Run: headless pygame with SDL's dummy video driver; simulated clock (each Clock.tick advances the game by its frame time, no real sleeping); random seed 0; keys injected as events and as key.get_pressed() state; no mouse input.
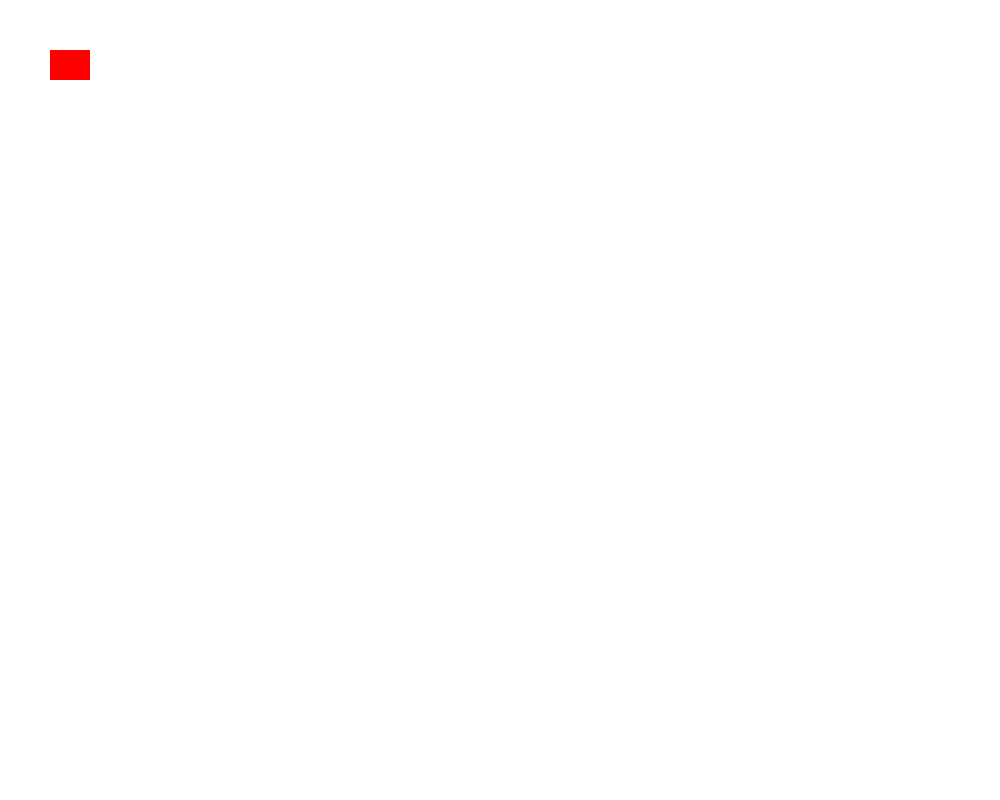
Frame 1 of 4 · flips 1–60 · no input
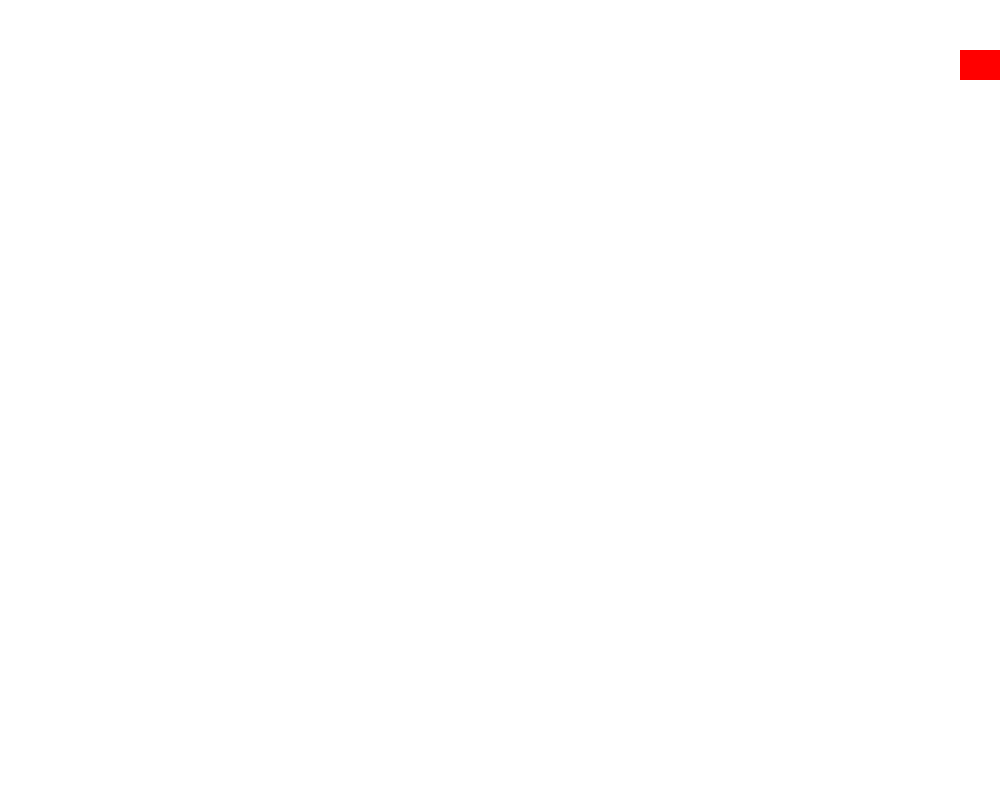
Frame 2 of 4 · flips 61–180 · tapped SPACE, RETURN · held RIGHT (→), D
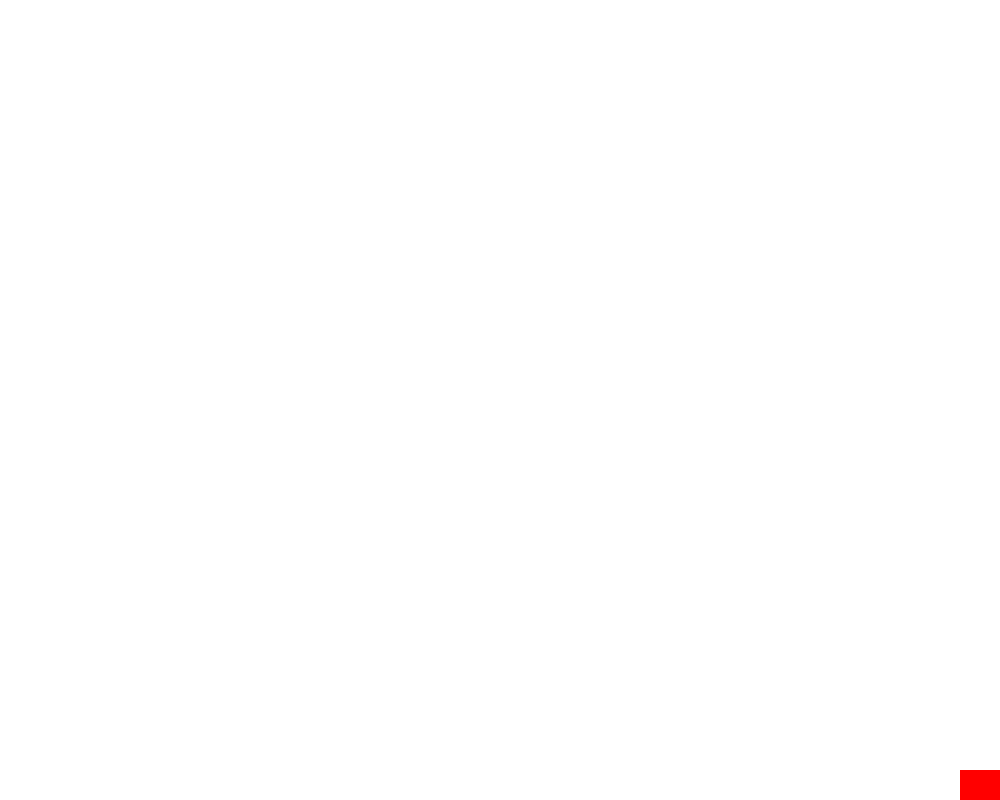
Frame 3 of 4 · flips 181–300 · held DOWN (↓), S
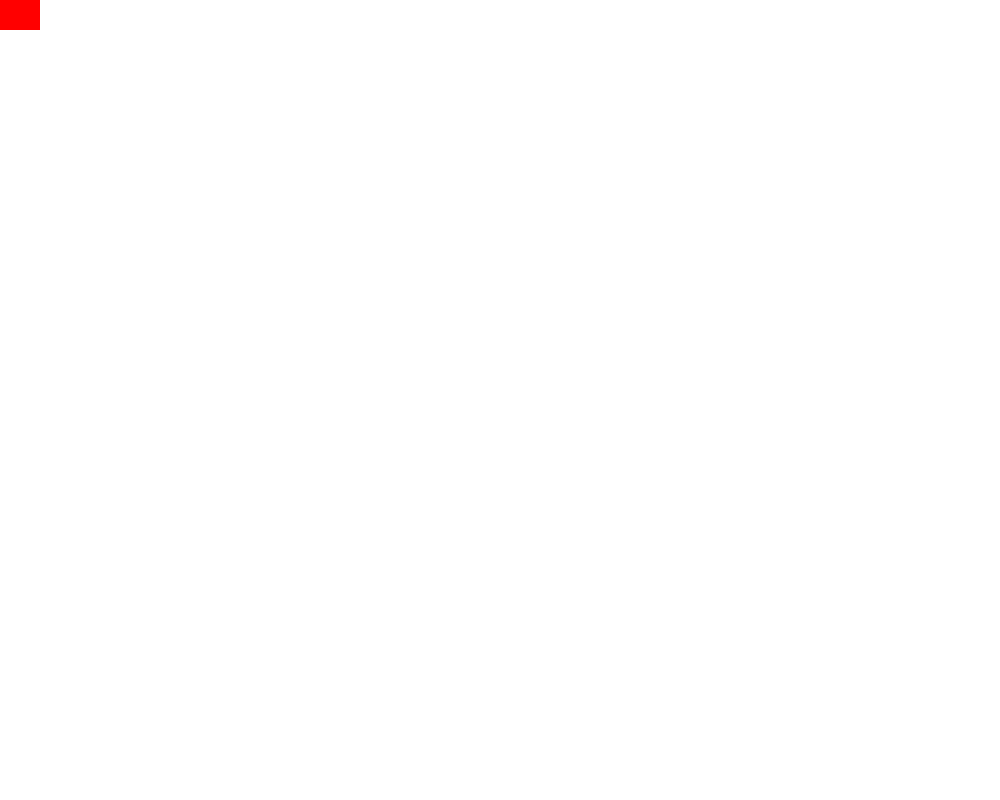
Frame 4 of 4 · flips 301–420 · held LEFT (←), A, UP (↑), W

The pygame program that drew these frames:

import pygame

pygame.init()

SCREEN_WIDTH = 1000
SCREEN_HEIGHT = 800
window = pygame.display.set_mode((SCREEN_WIDTH, SCREEN_HEIGHT))
pygame.display.set_caption("Main Menu")

# Create a Rect object: (x, y, width, height)
player = pygame.Rect(50, 50, 40, 30)
velocity = 20

# Jumping variables
isJump = False
jumpCount = 10

run = True
while run:
    pygame.time.delay(30) 

    for event in pygame.event.get():
        if event.type == pygame.QUIT:
            run = False
    
    keys = pygame.key.get_pressed()
    
    # Horizontal Movement with Boundary Checks
    if keys[pygame.K_LEFT] and player.left > 0:
        player.x -= velocity
    if keys[pygame.K_RIGHT] and player.right < SCREEN_WIDTH:
        player.x += velocity

    # Vertical Movement and Jumping
    if not isJump:
        if keys[pygame.K_UP] and player.top > 0:
            player.y -= velocity
        if keys[pygame.K_DOWN] and player.bottom < SCREEN_HEIGHT:
            player.y += velocity
        
        if keys[pygame.K_SPACE]:
            isJump = True
    else:
        # Jump Logic
        if jumpCount >= -10:
            neg = 1
            if jumpCount < 0:
                neg = -1
            player.y -= (jumpCount ** 2) / 2 * neg
            jumpCount -= 1
        else:
            isJump = False
            jumpCount = 10

    # This ensures the player never stays outside the screen
    if player.left < 0: 
        player.left = 0
    if player.right > SCREEN_WIDTH: 
        player.right = SCREEN_WIDTH
    if player.top < 0: 
        player.top = 0
    if player.bottom > SCREEN_HEIGHT: 
        player.bottom = SCREEN_HEIGHT

    window.fill((255, 255, 255))
    # Draw using the rect object directly
    pygame.draw.rect(window, (255, 0, 0), player)
    pygame.display.update()

pygame.quit()
